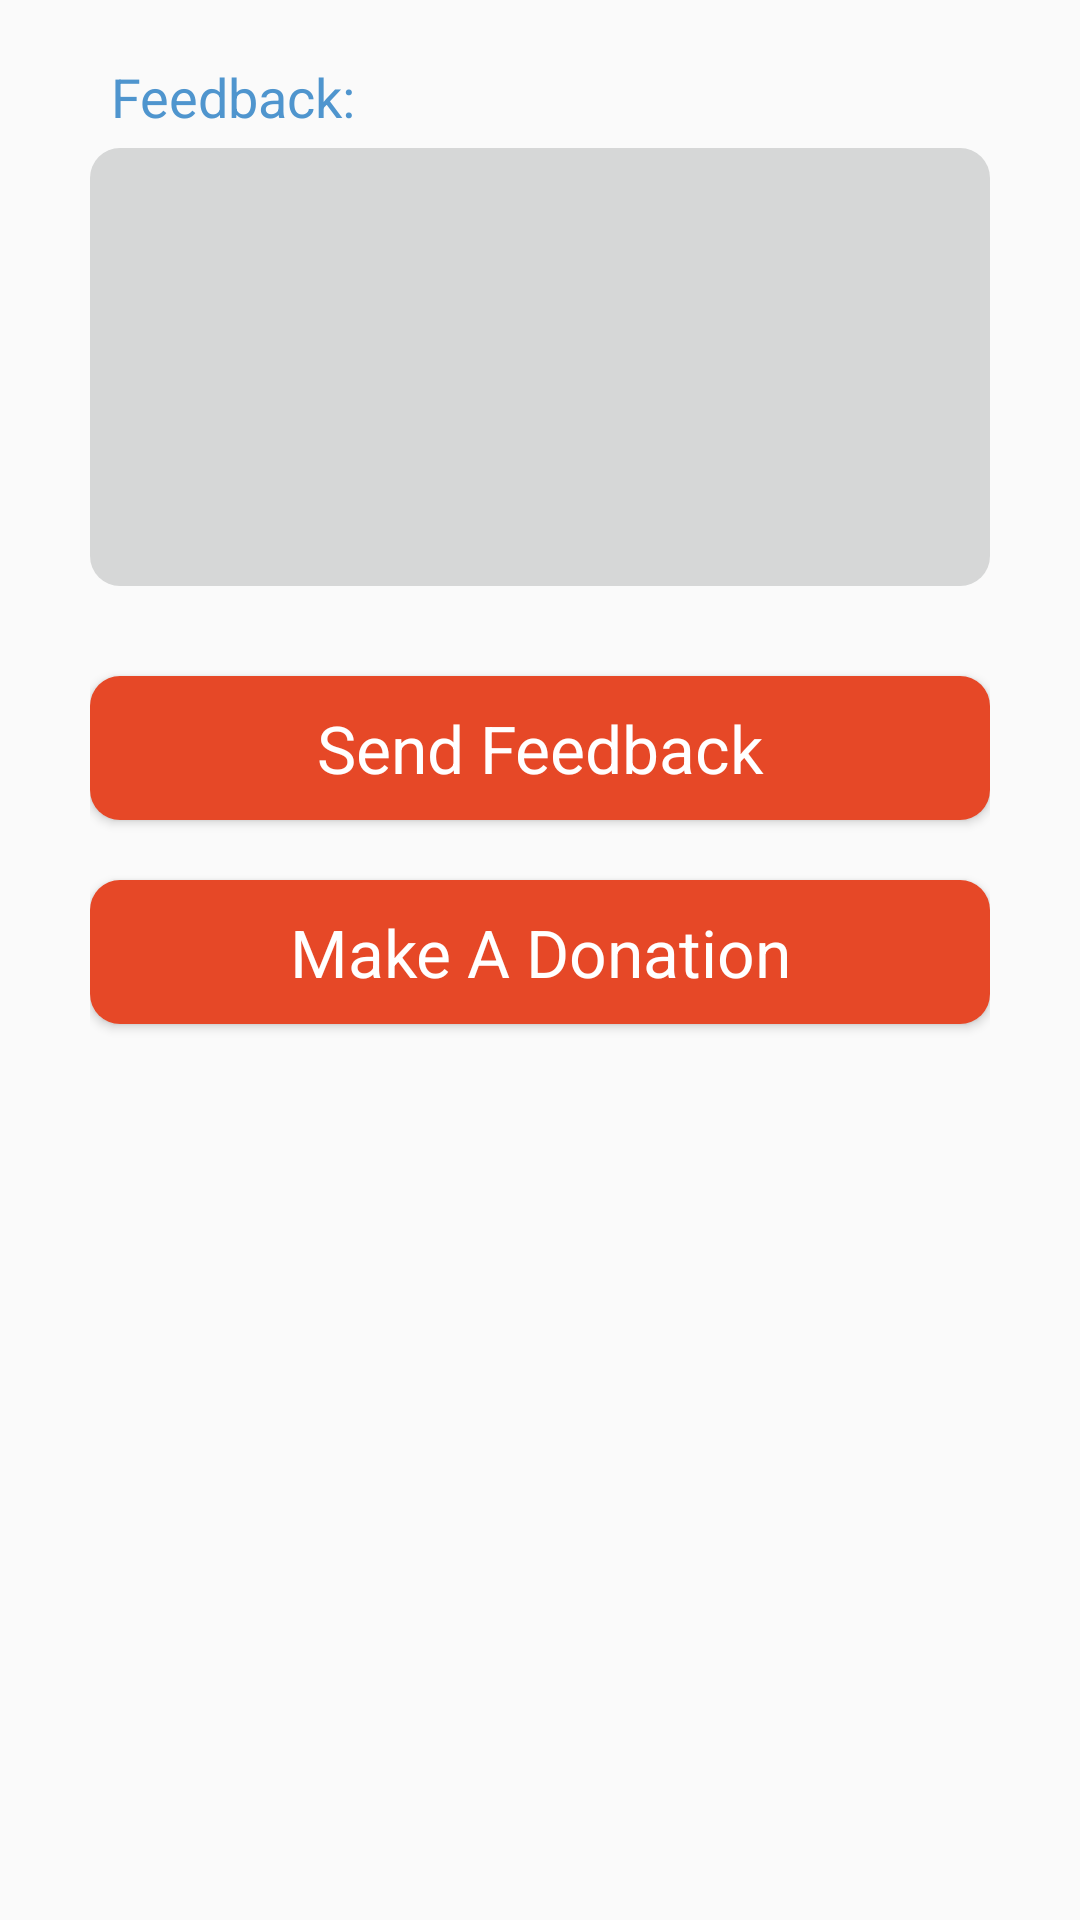

Write the Android layout XML for this screen, with the resource values it uses.
<!-- AndroidManifest.xml: application theme AppTheme -->
<!-- res/layout/activity_feedback.xml -->
<android.support.v4.widget.DrawerLayout xmlns:android="http://schemas.android.com/apk/res/android"
    xmlns:tools="http://schemas.android.com/tools"
    android:id="@+id/drawer_layout6"
    android:layout_width="match_parent"
    android:layout_height="match_parent" >

    <FrameLayout android:id="@+id/mainContent6"
        android:layout_width="match_parent"
        android:layout_height="match_parent" >

        <ScrollView
            android:layout_width="match_parent"
            android:layout_height="wrap_content"
            android:paddingBottom="@dimen/activity_vertical_margin"
            android:paddingLeft="30dp"
            android:paddingRight="30dp"
            android:paddingTop="@dimen/activity_vertical_margin"
            android:scrollbarStyle="outsideOverlay"
            tools:context="${relativePackage}.${activityClass}" >

            <LinearLayout
                android:layout_width="fill_parent"
                android:layout_height="match_parent"
                android:orientation="vertical"
                android:paddingTop="10dp" >

                <TextView
                    android:layout_width="fill_parent"
                    android:layout_height="fill_parent"
                    android:text="Feedback:"
                    android:textAppearance="?android:attr/textAppearanceMedium"
                    android:textColor="#4f95ce"
                    android:layout_marginTop="10dp"
                    android:paddingLeft="7dp" />

                <EditText
                    android:id="@+id/feedback"
                    android:layout_width="fill_parent"
                    android:layout_height="146dp"
                    android:gravity="top"
                    android:inputType="textMultiLine"
                    android:minHeight="120dp"
                    android:layout_marginTop="5dp"
                    android:layout_marginBottom="10dp"
                    android:background="@drawable/round_edittext"
                    android:paddingLeft="7dp"
                    android:paddingRight="7dp"
                    android:paddingTop="5dp"
                    android:paddingBottom="5dp" />

                <Button
                    android:id="@+id/btnFeedback"
                    android:text="Send Feedback"
                    android:layout_width="fill_parent"
                    android:layout_height="fill_parent"
                    android:textAppearance="?android:textAppearanceLarge"
                    android:textColor="#ffffffff"
                    android:background="@drawable/rounded_button"
                    android:layout_marginTop="20dp" />

                <Button
                    android:id="@+id/btnDonate"
                    android:layout_width="fill_parent"
                    android:layout_height="fill_parent"
                    android:text="Make A Donation"
                    android:textAppearance="?android:attr/textAppearanceLarge"
                    android:textColor="#ffffffff"
                    android:background="@drawable/rounded_button"
                    android:layout_marginTop="20dp" />

                <TextView
                    android:id="@+id/tv"
                    android:layout_width="fill_parent"
                    android:layout_height="fill_parent"
                    android:text=""
                    android:minHeight="70dp" />

            </LinearLayout>

        </ScrollView>

    </FrameLayout>

    <ListView android:id="@+id/drawerList6"
        android:layout_width="240dp"
        android:layout_height="match_parent"
        android:background="#4c4c4c"
        android:choiceMode="singleChoice"
        android:layout_gravity="left" />

</android.support.v4.widget.DrawerLayout>
<!-- resources referenced by this layout -->
<resources>
  <!-- drawable round_edittext (drawable) -->
  <?xml version="1.0" encoding="utf-8"?>
  <shape xmlns:android="http://schemas.android.com/apk/res/android"
      android:shape="rectangle" >
      <solid android:color="#ffd6d7d7"/>
      <corners
          android:bottomRightRadius="10dp"
          android:bottomLeftRadius="10dp"
          android:topLeftRadius="10dp"
          android:topRightRadius="10dp"/>
  </shape>
  <!-- drawable rounded_button (drawable) -->
  <?xml version="1.0" encoding="utf-8"?>
  <shape xmlns:android="http://schemas.android.com/apk/res/android"
      android:shape="rectangle" >
      <solid android:color="#ffe64827"/>
      <corners
          android:bottomRightRadius="10dp"
          android:bottomLeftRadius="10dp"
          android:topLeftRadius="10dp"
          android:topRightRadius="10dp"/>
  </shape>
  <style name="AppTheme" parent="Theme.AppCompat.Light.DarkActionBar">
          <item name="android:actionBarStyle">@style/MyActionBar</item>
  
          
          <item name="actionBarStyle">@style/MyActionBar</item>
      </style>
  <style name="MyActionBar" parent="@style/Widget.AppCompat.Light.ActionBar.Solid.Inverse">
          <item name="android:background">@color/red</item>
  
          
          <item name="background">@color/red</item>
      </style>
  <color name="red">#bf313a</color>
</resources>
